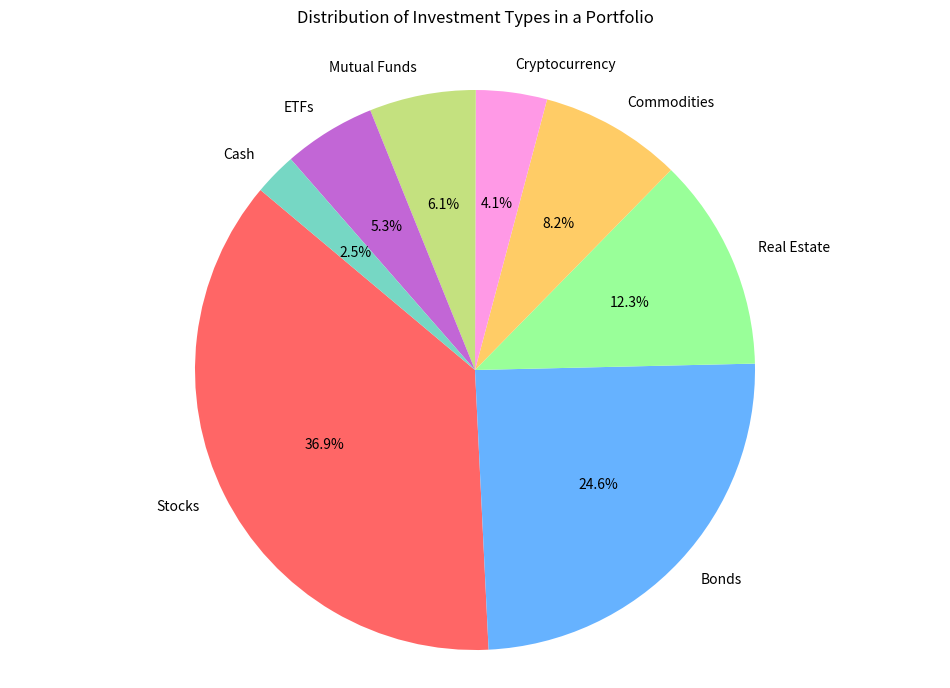

Source code (Python):

import matplotlib.pyplot as plt

# Data to plot
labels = 'Stocks', 'Bonds', 'Real Estate', 'Commodities', 'Cryptocurrency', 'Mutual Funds', 'ETFs', 'Cash'
sizes = [450, 300, 150, 100, 50, 75, 65, 30]
colors = ['#ff6666','#66b2ff','#99ff99','#ffcc66','#ff99e6', '#c4e17f', '#c266d6', '#76d7c4']

# Change the size of the figure (width, height)
plt.figure(figsize=(12, 8))

# Plot
plt.pie(sizes, labels=labels, colors=colors, autopct='%1.1f%%', startangle=140)

plt.title('Distribution of Investment Types in a Portfolio', y=1.05)
plt.axis('equal')  # Equal aspect ratio ensures that pie is drawn as a circle.
plt.show()